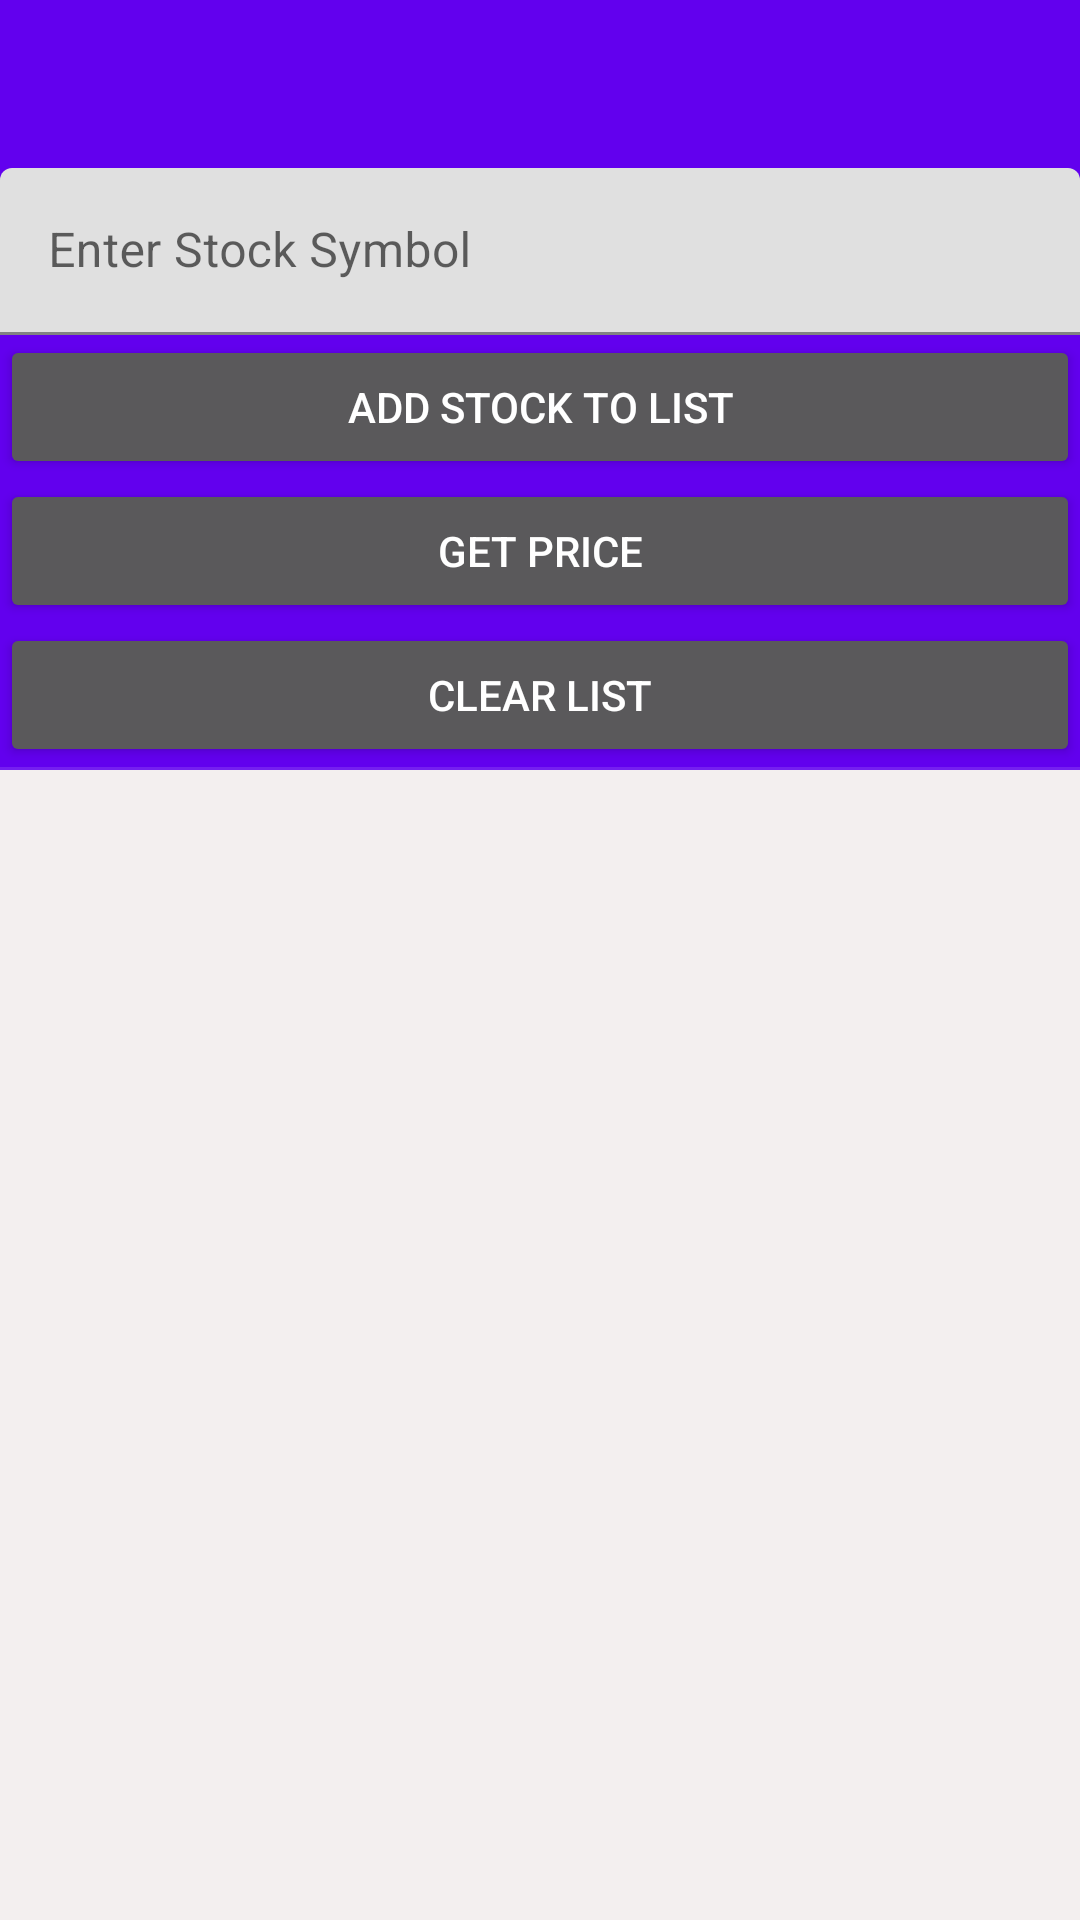

Android layout source for this screen:
<!-- AndroidManifest.xml: activity theme Theme.MOBA1_Lab8_EvenBetterStock.NoActionBar -->
<!-- res/layout/activity_main.xml -->
<?xml version="1.0" encoding="utf-8"?>
<androidx.coordinatorlayout.widget.CoordinatorLayout xmlns:android="http://schemas.android.com/apk/res/android"
    xmlns:app="http://schemas.android.com/apk/res-auto"
    xmlns:tools="http://schemas.android.com/tools"
    android:layout_width="match_parent"
    android:layout_height="match_parent"
    tools:context=".MainActivity">

    <com.google.android.material.appbar.AppBarLayout
        android:layout_width="match_parent"
        android:layout_height="wrap_content"
        android:theme="@style/Theme.MOBA1_Lab8_EvenBetterStock.AppBarOverlay">

        <androidx.appcompat.widget.Toolbar
            android:id="@+id/toolbar"
            android:layout_width="match_parent"
            android:layout_height="?attr/actionBarSize"
            android:background="?attr/colorPrimary"
            app:popupTheme="@style/Theme.MOBA1_Lab8_EvenBetterStock.PopupOverlay" />

        <com.google.android.material.textfield.TextInputLayout
            android:layout_width="match_parent"
            android:layout_height="match_parent">

            <com.google.android.material.textfield.TextInputEditText
                android:id="@+id/stockInputView"
                android:layout_width="match_parent"
                android:layout_height="wrap_content"
                android:hint="Enter Stock Symbol" />
        </com.google.android.material.textfield.TextInputLayout>

        <Button
            android:id="@+id/addStockButton"
            android:layout_width="match_parent"
            android:layout_height="wrap_content"
            android:text="Add Stock to List" />

        <Button
            android:id="@+id/refreshButton"
            android:layout_width="match_parent"
            android:layout_height="wrap_content"
            android:text="GET PRICE" />

        <Button
            android:id="@+id/clearButton"
            android:layout_width="match_parent"
            android:layout_height="wrap_content"
            android:text="Clear List" />

        <View
            android:id="@+id/divider"
            android:layout_width="match_parent"
            android:layout_height="1dp"
            android:background="?android:attr/listDivider" />

        <ListView
            android:id="@+id/stockListView"
            android:layout_width="match_parent"
            android:layout_height="401dp"
            android:background="#F3EFEF">

        </ListView>

    </com.google.android.material.appbar.AppBarLayout>

</androidx.coordinatorlayout.widget.CoordinatorLayout>
<!-- resources referenced by this layout -->
<resources>
  <style name="Theme.MOBA1_Lab8_EvenBetterStock.AppBarOverlay" parent="ThemeOverlay.AppCompat.Dark.ActionBar" />
  <style name="Theme.MOBA1_Lab8_EvenBetterStock.PopupOverlay" parent="ThemeOverlay.AppCompat.Light" />
  <style name="Theme.MOBA1_Lab8_EvenBetterStock.NoActionBar">
          <item name="windowActionBar">false</item>
          <item name="windowNoTitle">true</item>
      </style>
</resources>
